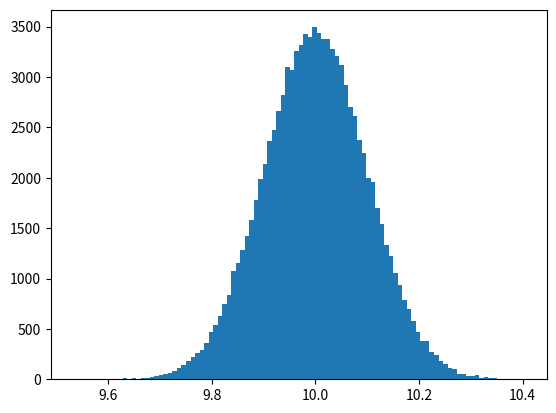

Python code for this plot:
import numpy as np
import matplotlib.pyplot as plt

x = np.random.normal(10.0,0.1,100000)
plt.hist(x,100)
plt.show()